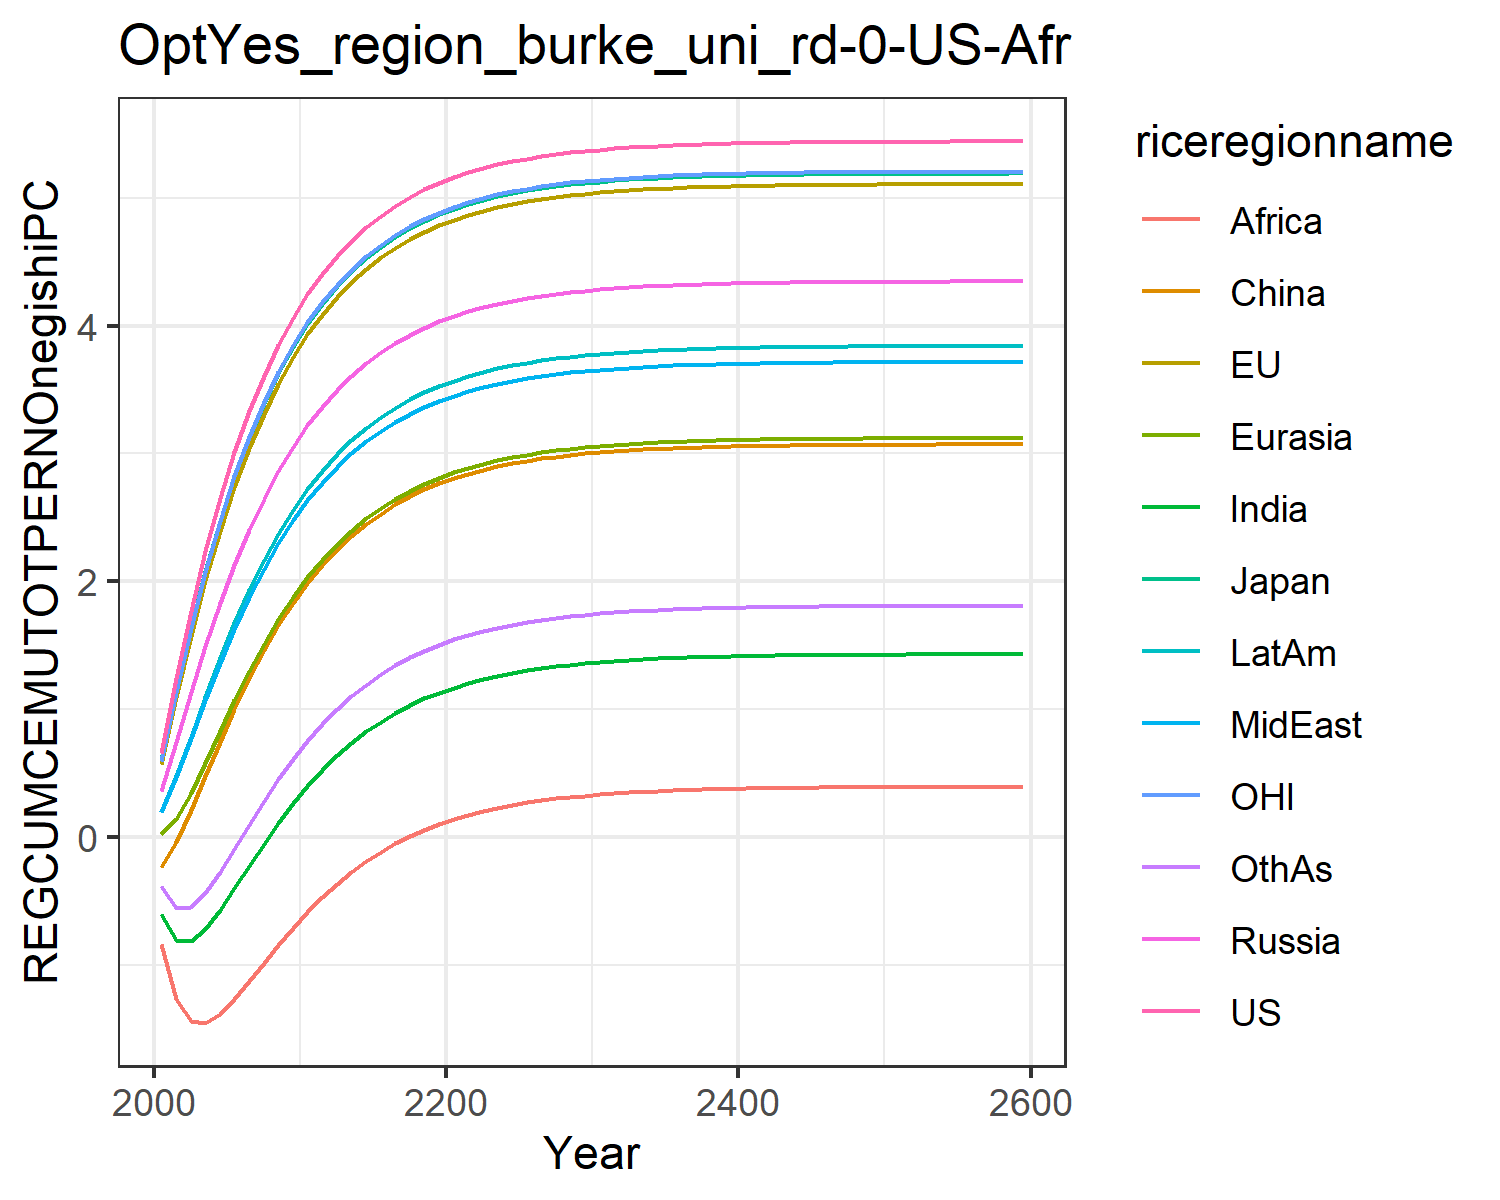

Values plotted in this chart, from the file beside it:
0.6584524294912781, 0.5733616414265369, 0.6051726814123568, 0.35674278458680586, 0.02126985691141836, -0.23406994901865597, -0.6040983229588437, 0.19808492420664836, -0.8385595270357011, 0.1980823718108744, 0.5937232772234452, -0.3798567278442033
1.244, 1.095, 1.145, 0.7467, 0.1397, -0.04203, -0.8024, 0.4711, -1.268, 0.4749, 1.137, -0.5573
1.77, 1.574, 1.638, 1.131, 0.342, 0.2085, -0.811, 0.7717, -1.435, 0.7844, 1.632, -0.547
2.237, 2.008, 2.081, 1.494, 0.5799, 0.4786, -0.7181, 1.073, -1.451, 1.097, 2.077, -0.4364
2.649, 2.396, 2.474, 1.828, 0.8271, 0.7472, -0.5716, 1.362, -1.38, 1.398, 2.473, -0.2742
3.012, 2.74, 2.82, 2.131, 1.069, 1.003, -0.4014, 1.631, -1.263, 1.678, 2.823, -0.09041
3.33, 3.044, 3.126, 2.404, 1.298, 1.241, -0.2249, 1.877, -1.127, 1.934, 3.131, 0.09757
3.608, 3.312, 3.395, 2.647, 1.51, 1.459, -0.05201, 2.099, -0.9837, 2.166, 3.402, 0.2801
3.85, 3.546, 3.63, 2.863, 1.703, 1.656, 0.1117, 2.299, -0.8428, 2.374, 3.639, 0.4518
4.062, 3.751, 3.835, 3.053, 1.877, 1.832, 0.2634, 2.476, -0.708, 2.558, 3.846, 0.6102
4.245, 3.931, 4.014, 3.22, 2.031, 1.987, 0.4017, 2.634, -0.5823, 2.722, 4.026, 0.7542
4.405, 4.086, 4.17, 3.366, 2.169, 2.126, 0.5265, 2.772, -0.4672, 2.866, 4.183, 0.8841
4.544, 4.222, 4.306, 3.495, 2.29, 2.248, 0.6383, 2.894, -0.3632, 2.992, 4.319, 0.9999
4.665, 4.341, 4.424, 3.607, 2.398, 2.355, 0.7378, 3.001, -0.2699, 3.103, 4.438, 1.103
4.769, 4.443, 4.527, 3.705, 2.492, 2.448, 0.8259, 3.095, -0.1868, 3.2, 4.541, 1.193
4.86, 4.533, 4.616, 3.79, 2.574, 2.53, 0.9036, 3.177, -0.1132, 3.285, 4.63, 1.273
4.939, 4.61, 4.693, 3.864, 2.646, 2.602, 0.9719, 3.249, -0.04821, 3.359, 4.708, 1.343
5.007, 4.677, 4.76, 3.929, 2.709, 2.664, 1.032, 3.311, 0.008984, 3.423, 4.775, 1.404
5.066, 4.735, 4.819, 3.985, 2.764, 2.719, 1.084, 3.365, 0.05918, 3.479, 4.833, 1.458
5.117, 4.785, 4.869, 4.033, 2.812, 2.766, 1.13, 3.412, 0.1031, 3.528, 4.884, 1.505
5.161, 4.829, 4.912, 4.075, 2.853, 2.807, 1.17, 3.453, 0.1415, 3.57, 4.928, 1.546
5.199, 4.867, 4.95, 4.112, 2.889, 2.843, 1.204, 3.489, 0.175, 3.607, 4.965, 1.581
5.232, 4.899, 4.983, 4.144, 2.92, 2.873, 1.235, 3.519, 0.2042, 3.638, 4.998, 1.612
5.261, 4.928, 5.011, 4.171, 2.948, 2.9, 1.261, 3.546, 0.2295, 3.666, 5.026, 1.639
5.285, 4.952, 5.035, 4.195, 2.971, 2.924, 1.284, 3.569, 0.2516, 3.69, 5.051, 1.662
5.307, 4.973, 5.057, 4.215, 2.991, 2.944, 1.304, 3.589, 0.2708, 3.71, 5.072, 1.682
5.325, 4.992, 5.075, 4.233, 3.009, 2.961, 1.321, 3.607, 0.2874, 3.728, 5.09, 1.699
5.341, 5.007, 5.091, 4.249, 3.024, 2.976, 1.336, 3.622, 0.3019, 3.744, 5.106, 1.714
5.355, 5.021, 5.104, 4.262, 3.038, 2.989, 1.348, 3.635, 0.3144, 3.757, 5.119, 1.728
5.367, 5.033, 5.116, 4.274, 3.049, 3.001, 1.36, 3.646, 0.3253, 3.769, 5.131, 1.739
5.377, 5.043, 5.126, 4.283, 3.059, 3.01, 1.369, 3.656, 0.3347, 3.779, 5.141, 1.749
5.386, 5.052, 5.135, 4.292, 3.067, 3.019, 1.378, 3.664, 0.3428, 3.787, 5.15, 1.757
5.393, 5.059, 5.143, 4.3, 3.075, 3.026, 1.385, 3.672, 0.3499, 3.795, 5.158, 1.765
5.4, 5.066, 5.149, 4.306, 3.081, 3.032, 1.391, 3.678, 0.356, 3.801, 5.164, 1.771
5.406, 5.072, 5.155, 4.312, 3.087, 3.038, 1.397, 3.683, 0.3613, 3.807, 5.17, 1.776
5.411, 5.076, 5.16, 4.316, 3.092, 3.043, 1.401, 3.688, 0.3659, 3.811, 5.175, 1.781
5.415, 5.081, 5.164, 4.32, 3.096, 3.047, 1.405, 3.692, 0.3698, 3.816, 5.179, 1.785
5.419, 5.084, 5.168, 4.324, 3.099, 3.05, 1.409, 3.696, 0.3733, 3.819, 5.183, 1.789
5.422, 5.087, 5.171, 4.327, 3.102, 3.053, 1.412, 3.699, 0.3762, 3.822, 5.186, 1.792
5.424, 5.09, 5.173, 4.33, 3.105, 3.056, 1.415, 3.701, 0.3788, 3.825, 5.189, 1.794
5.427, 5.093, 5.176, 4.332, 3.107, 3.058, 1.417, 3.704, 0.381, 3.827, 5.191, 1.797
5.429, 5.095, 5.178, 4.334, 3.109, 3.06, 1.419, 3.706, 0.3829, 3.829, 5.193, 1.799
5.431, 5.096, 5.179, 4.336, 3.111, 3.062, 1.42, 3.707, 0.3846, 3.831, 5.195, 1.8
5.432, 5.098, 5.181, 4.337, 3.113, 3.063, 1.422, 3.709, 0.386, 3.833, 5.196, 1.802
5.433, 5.099, 5.182, 4.339, 3.114, 3.064, 1.423, 3.71, 0.3872, 3.834, 5.198, 1.803
5.435, 5.1, 5.183, 4.34, 3.115, 3.066, 1.424, 3.711, 0.3883, 3.835, 5.199, 1.804
5.436, 5.101, 5.184, 4.341, 3.116, 3.067, 1.425, 3.712, 0.3892, 3.836, 5.2, 1.805
5.436, 5.102, 5.185, 4.341, 3.117, 3.067, 1.426, 3.713, 0.39, 3.837, 5.201, 1.806
5.437, 5.103, 5.186, 4.342, 3.117, 3.068, 1.427, 3.714, 0.3907, 3.837, 5.201, 1.807
5.438, 5.103, 5.187, 4.343, 3.118, 3.069, 1.427, 3.714, 0.3913, 3.838, 5.202, 1.807
5.438, 5.104, 5.187, 4.343, 3.119, 3.069, 1.428, 3.715, 0.3918, 3.839, 5.202, 1.808
5.439, 5.104, 5.188, 4.344, 3.119, 3.07, 1.428, 3.715, 0.3922, 3.839, 5.203, 1.808
5.439, 5.105, 5.188, 4.344, 3.119, 3.07, 1.429, 3.715, 0.3926, 3.839, 5.203, 1.809
5.44, 5.105, 5.188, 4.345, 3.12, 3.07, 1.429, 3.716, 0.393, 3.84, 5.204, 1.809
5.44, 5.105, 5.189, 4.345, 3.12, 3.071, 1.429, 3.716, 0.3932, 3.84, 5.204, 1.809
5.44, 5.106, 5.189, 4.345, 3.12, 3.071, 1.43, 3.716, 0.3935, 3.84, 5.204, 1.81
5.44, 5.106, 5.189, 4.345, 3.121, 3.071, 1.43, 3.717, 0.3937, 3.841, 5.204, 1.81
5.441, 5.106, 5.189, 4.346, 3.121, 3.071, 1.43, 3.717, 0.3939, 3.841, 5.205, 1.81
5.441, 5.106, 5.189, 4.346, 3.121, 3.071, 1.43, 3.717, 0.394, 3.841, 5.205, 1.81
5.442, 5.107, 5.191, 4.347, 3.122, 3.072, 1.431, 3.718, 0.395, 3.842, 5.206, 1.811
